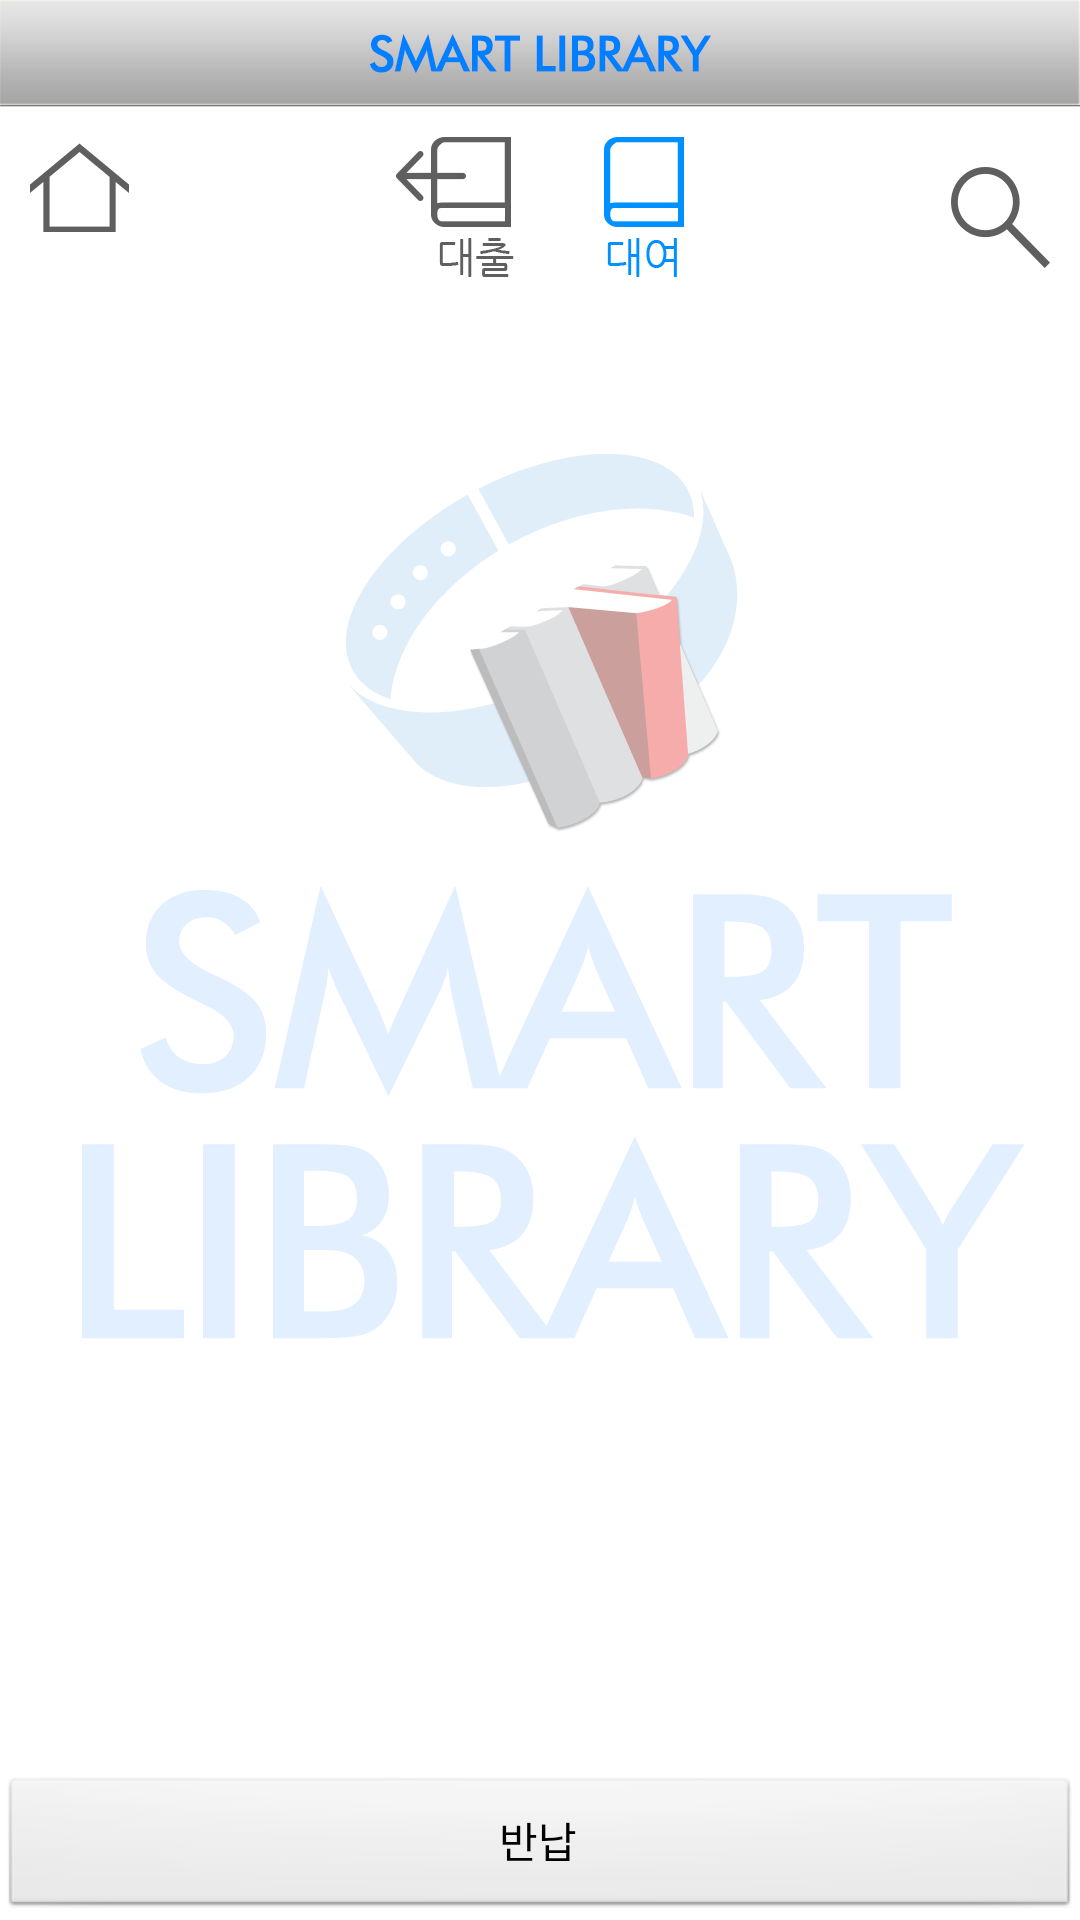

Layout XML and referenced resources for this Android screen:
<!-- AndroidManifest.xml: application theme TestTheme -->
<!-- res/layout/activity_rent.xml -->
<RelativeLayout xmlns:android="http://schemas.android.com/apk/res/android"
    android:layout_width="match_parent"
    android:layout_height="match_parent"
    android:background="@drawable/batang" >

    <LinearLayout
        android:layout_width="fill_parent"
        android:layout_height="fill_parent"
        android:orientation="vertical" >

        <LinearLayout
            android:layout_width="fill_parent"
            android:layout_height="wrap_content"
            android:background="@drawable/apptitle"
            android:orientation="horizontal" />

        <LinearLayout
            android:layout_width="fill_parent"
            android:layout_height="wrap_content"
            android:layout_marginTop="10dp"
            android:layout_marginBottom="10dp"
            android:orientation="horizontal" >

            <Button
                android:id="@+id/home"
                android:layout_width="wrap_content"
                android:layout_height="wrap_content"
                android:layout_marginLeft="10dp"
                android:background="@drawable/mainhome" />
             <LinearLayout
                android:layout_width="fill_parent"
                android:layout_height="wrap_content"
                android:layout_weight="1"
                android:gravity="center"
                android:orientation="horizontal" >

            <Button
                android:id="@+id/borrow"
                android:layout_width="wrap_content"
                android:layout_height="wrap_content"
                android:layout_marginRight="30dp"
                android:background="@drawable/borrowbutton" />

            <Button
                android:id="@+id/rent"
                android:layout_width="wrap_content"
                android:layout_height="wrap_content"
                android:background="@drawable/rend_btnrend_down" />
            </LinearLayout>
            <Button
                android:id="@+id/search"
                android:layout_width="wrap_content"
                android:layout_height="wrap_content"
                android:layout_marginRight="10dp"
                android:layout_marginTop="10dp"
                android:background="@drawable/mainglass" />
        </LinearLayout>

        <LinearLayout
            android:layout_width="fill_parent"
            android:layout_height="wrap_content"
            android:layout_weight="1"
            android:orientation="vertical" >

            <ListView
                android:id="@+id/book_list"
                android:layout_width="fill_parent"
                android:layout_height="wrap_content" >
            </ListView>
        </LinearLayout>

        <LinearLayout
            android:layout_width="fill_parent"
            android:layout_height="wrap_content"
            android:orientation="horizontal" >

            <Button
                android:id="@+id/returnbook"
                android:layout_width="wrap_content"
                android:layout_height="wrap_content"
                android:layout_weight="1"
                android:text="반납" />
        </LinearLayout>
    </LinearLayout>

</RelativeLayout>
<!-- resources referenced by this layout -->
<resources>
  <!-- drawable apptitle: png bitmap (drawable-xxhdpi, 12254 bytes) -->
  <!-- drawable batang: png bitmap (drawable-xxhdpi, 51853 bytes) -->
  <!-- drawable borrowbutton (drawable-xxhdpi) -->
  <?xml version="1.0" encoding="utf-8"?>
  
  <selector xmlns:android="http://schemas.android.com/apk/res/android" >
     <item android:state_pressed="true" android:drawable="@drawable/borrow_btnborrow_down" />
  
     
  
   <item android:drawable="@drawable/borrow_btnborrow_up" /> 
  
  
  </selector>
  <!-- drawable mainglass (drawable-xxhdpi) -->
  <?xml version="1.0" encoding="utf-8"?>
  
  <selector xmlns:android="http://schemas.android.com/apk/res/android" >
     <item android:state_pressed="true" android:drawable="@drawable/glass_down" />
  
     
  
   <item android:drawable="@drawable/glass_up" /> 
  
  
  </selector>
  <!-- drawable mainhome (drawable-xxhdpi) -->
  <?xml version="1.0" encoding="utf-8"?>
  
  <selector xmlns:android="http://schemas.android.com/apk/res/android" >
     <item android:state_pressed="true" android:drawable="@drawable/home_down" />
  
     
  
   <item android:drawable="@drawable/home_up" /> 
  
  
  </selector>
  <!-- drawable rend_btnrend_down: png bitmap (drawable-xxhdpi, 3950 bytes) -->
  <style name="TestTheme" parent="android:Theme.Light">
          <item name="android:windowNoTitle">true</item>
          </style>
  <!-- drawable borrow_btnborrow_down: png bitmap (drawable-xxhdpi, 4655 bytes) -->
  <!-- drawable borrow_btnborrow_up: png bitmap (drawable-xxhdpi, 4660 bytes) -->
  <!-- drawable glass_down: png bitmap (drawable-xxhdpi, 6348 bytes) -->
  <!-- drawable glass_up: png bitmap (drawable-xxhdpi, 5094 bytes) -->
  <!-- drawable home_down: png bitmap (drawable-xxhdpi, 4759 bytes) -->
  <!-- drawable home_up: png bitmap (drawable-xxhdpi, 4054 bytes) -->
</resources>
